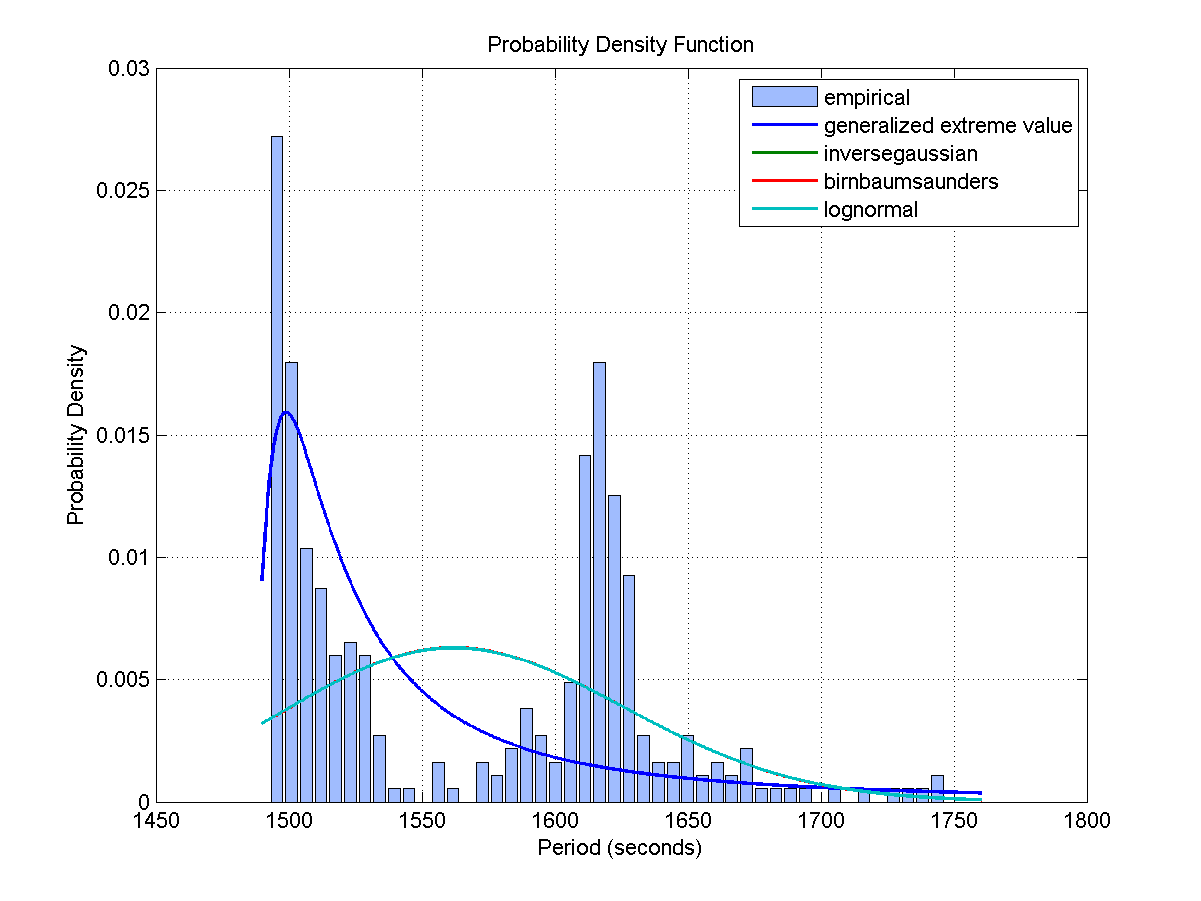

Data behind this chart, as committed beside it:
Access, Start Time (UTCG), Stop Time (UTCG), Duration (sec)
1, 3 Dec 2013 06:05:44.760, 3 Dec 2013 06:09:38.536, 233.8
2, 3 Dec 2013 07:43:00.708, 3 Dec 2013 07:59:52.533, 1012
3, 3 Dec 2013 09:30:17.587, 3 Dec 2013 09:46:24.067, 966.5
4, 3 Dec 2013 11:15:47.759, 3 Dec 2013 11:31:19.695, 931.9
5, 3 Dec 2013 12:55:13.422, 3 Dec 2013 13:11:11.704, 958.3
6, 3 Dec 2013 14:34:40.388, 3 Dec 2013 14:50:15.147, 934.8
7, 3 Dec 2013 16:14:15.810, 3 Dec 2013 16:29:33.562, 917.8
8, 3 Dec 2013 17:54:24.905, 3 Dec 2013 18:09:44.489, 919.6
9, 3 Dec 2013 19:35:33.783, 3 Dec 2013 19:50:55.405, 921.6
10, 4 Dec 2013 05:02:26.074, 4 Dec 2013 05:18:51.740, 985.7
11, 4 Dec 2013 06:46:01.690, 4 Dec 2013 07:01:58.597, 956.9
12, 4 Dec 2013 08:27:05.189, 4 Dec 2013 08:43:09.556, 964.4
13, 4 Dec 2013 10:07:15.058, 4 Dec 2013 10:23:17.947, 962.9
14, 4 Dec 2013 11:46:56.570, 4 Dec 2013 12:02:56.534, 960
15, 4 Dec 2013 13:26:51.819, 4 Dec 2013 13:42:39.509, 947.7
16, 4 Dec 2013 15:07:54.026, 4 Dec 2013 15:22:48.122, 894.1
17, 4 Dec 2013 16:52:19.662, 4 Dec 2013 17:09:16.834, 1017
18, 4 Dec 2013 18:39:35.838, 4 Dec 2013 18:49:44.082, 608.2
19, 5 Dec 2013 02:26:36.821, 5 Dec 2013 02:30:21.902, 225.1
20, 5 Dec 2013 04:05:43.794, 5 Dec 2013 04:13:46.018, 482.2
21, 5 Dec 2013 05:45:01.463, 5 Dec 2013 05:54:47.939, 586.5
22, 5 Dec 2013 07:23:19.642, 5 Dec 2013 07:34:59.922, 700.3
23, 5 Dec 2013 09:00:57.464, 5 Dec 2013 09:14:55.932, 838.5
24, 5 Dec 2013 10:38:57.312, 5 Dec 2013 10:54:40.189, 942.9
25, 5 Dec 2013 12:24:13.132, 5 Dec 2013 12:41:16.573, 1023
26, 5 Dec 2013 14:11:55.086, 5 Dec 2013 14:29:07.137, 1032
27, 5 Dec 2013 15:59:21.386, 5 Dec 2013 16:12:44.964, 803.6
28, 6 Dec 2013 08:01:57.834, 6 Dec 2013 08:13:46.952, 709.1
29, 6 Dec 2013 09:45:13.536, 6 Dec 2013 10:02:22.566, 1029
30, 6 Dec 2013 11:32:39.970, 6 Dec 2013 11:49:57.997, 1038
31, 6 Dec 2013 13:20:11.805, 6 Dec 2013 13:36:19.079, 967.3
32, 7 Dec 2013 07:06:51.722, 7 Dec 2013 07:23:23.034, 991.3
33, 7 Dec 2013 08:53:24.230, 7 Dec 2013 09:10:23.825, 1020
34, 7 Dec 2013 10:41:21.810, 7 Dec 2013 10:58:35.266, 1033
35, 7 Dec 2013 12:24:49.381, 7 Dec 2013 12:39:49.460, 900.1
36, 7 Dec 2013 14:04:51.073, 7 Dec 2013 14:17:09.451, 738.4
37, 7 Dec 2013 15:45:13.295, 7 Dec 2013 15:54:14.785, 541.5
38, 7 Dec 2013 17:26:12.029, 7 Dec 2013 17:31:56.013, 344
39, 8 Dec 2013 04:27:33.283, 8 Dec 2013 04:43:23.289, 950
40, 8 Dec 2013 06:13:00.281, 8 Dec 2013 06:28:52.578, 952.3
41, 8 Dec 2013 07:56:58.127, 8 Dec 2013 08:12:04.156, 906
42, 8 Dec 2013 09:36:51.446, 8 Dec 2013 09:52:44.626, 953.2
43, 8 Dec 2013 11:16:27.682, 8 Dec 2013 11:32:28.999, 961.3
44, 8 Dec 2013 12:56:07.795, 8 Dec 2013 13:12:12.674, 964.9
45, 8 Dec 2013 14:36:24.959, 8 Dec 2013 14:52:34.762, 969.8
46, 8 Dec 2013 16:17:45.911, 8 Dec 2013 16:33:56.193, 970.3
47, 8 Dec 2013 18:03:02.020, 8 Dec 2013 18:15:32.220, 750.2
48, 9 Dec 2013 01:47:14.747, 9 Dec 2013 02:01:40.483, 865.7
Access, Start Time (UTCG), Stop Time (UTCG), Duration (sec)
1, 3 Dec 2013 07:17:10.203, 3 Dec 2013 07:33:16.861, 966.7
2, 3 Dec 2013 09:03:04.738, 3 Dec 2013 09:19:34.939, 990.2
3, 3 Dec 2013 10:50:57.829, 3 Dec 2013 11:06:05.128, 907.3
4, 3 Dec 2013 12:30:21.690, 3 Dec 2013 12:46:21.102, 959.4
5, 3 Dec 2013 14:09:48.502, 3 Dec 2013 14:25:30.028, 941.5
6, 3 Dec 2013 15:49:19.981, 3 Dec 2013 16:04:39.942, 920
7, 3 Dec 2013 17:29:17.844, 3 Dec 2013 17:44:35.983, 918.1
8, 3 Dec 2013 19:10:10.061, 3 Dec 2013 19:25:32.526, 922.5
9, 3 Dec 2013 20:53:56.366, 3 Dec 2013 21:04:58.376, 662
10, 4 Dec 2013 04:37:17.319, 4 Dec 2013 04:52:26.025, 908.7
11, 4 Dec 2013 06:20:35.514, 4 Dec 2013 06:36:29.499, 954
... 486 more rows
